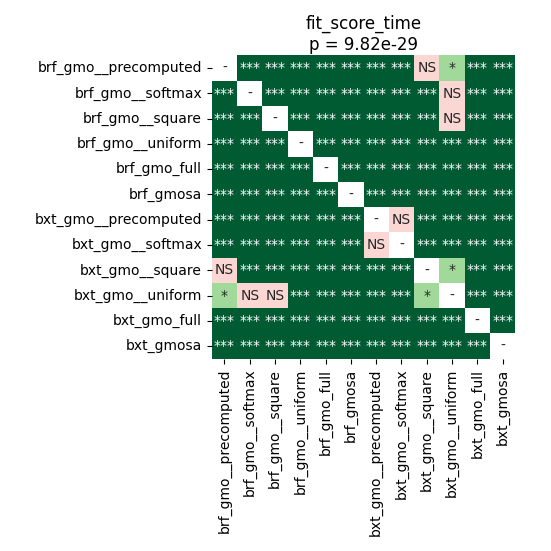

The table this chart was drawn from, first rows:
	brf_gmo__precomputed	brf_gmo__softmax	brf_gmo__square	brf_gmo__uniform	brf_gmo_full	brf_gmosa	bxt_gmo__precomputed	bxt_gmo__softmax	bxt_gmo__square	bxt_gmo__uniform	bxt_gmo_full	bxt_gmosa
brf_gmo__precomputed	1.0	3.413830773305085e-05	3.413830773305085e-05	3.413830773305085e-05	3.413830773305085e-05	3.413830773305085e-05	3.413830773305085e-05	3.413830773305085e-05	0.09789	0.04113	3.413830773305085e-05	3.413830773305085e-05
brf_gmo__softmax	3.413830773305085e-05	1.0	3.413830773305085e-05	3.413830773305085e-05	3.413830773305085e-05	3.413830773305085e-05	3.413830773305085e-05	3.413830773305085e-05	3.413830773305085e-05	0.9399	3.413830773305085e-05	3.413830773305085e-05
brf_gmo__square	3.413830773305085e-05	3.413830773305085e-05	1.0	3.413830773305085e-05	3.413830773305085e-05	3.413830773305085e-05	3.413830773305085e-05	3.413830773305085e-05	3.413830773305085e-05	0.1958	3.413830773305085e-05	3.413830773305085e-05
brf_gmo__uniform	3.413830773305085e-05	3.413830773305085e-05	3.413830773305085e-05	1.0	3.413830773305085e-05	3.413830773305085e-05	3.413830773305085e-05	3.413830773305085e-05	3.413830773305085e-05	3.413830773305085e-05	3.413830773305085e-05	3.413830773305085e-05
brf_gmo_full	3.413830773305085e-05	3.413830773305085e-05	3.413830773305085e-05	3.413830773305085e-05	1.0	3.413830773305085e-05	3.413830773305085e-05	3.413830773305085e-05	3.413830773305085e-05	3.413830773305085e-05	3.413830773305085e-05	3.413830773305085e-05
brf_gmosa	3.413830773305085e-05	3.413830773305085e-05	3.413830773305085e-05	3.413830773305085e-05	3.413830773305085e-05	1.0	3.413830773305085e-05	3.413830773305085e-05	3.413830773305085e-05	3.413830773305085e-05	3.413830773305085e-05	3.413830773305085e-05
bxt_gmo__precomputed	3.413830773305085e-05	3.413830773305085e-05	3.413830773305085e-05	3.413830773305085e-05	3.413830773305085e-05	3.413830773305085e-05	1.0	0.1079	3.413830773305085e-05	3.413830773305085e-05	3.413830773305085e-05	3.413830773305085e-05
bxt_gmo__softmax	3.413830773305085e-05	3.413830773305085e-05	3.413830773305085e-05	3.413830773305085e-05	3.413830773305085e-05	3.413830773305085e-05	0.1079	1.0	3.413830773305085e-05	0.0001678	3.413830773305085e-05	3.413830773305085e-05
bxt_gmo__square	0.09789	3.413830773305085e-05	3.413830773305085e-05	3.413830773305085e-05	3.413830773305085e-05	3.413830773305085e-05	3.413830773305085e-05	3.413830773305085e-05	1.0	0.04113	3.413830773305085e-05	3.413830773305085e-05
bxt_gmo__uniform	0.04113	0.9399	0.1958	3.413830773305085e-05	3.413830773305085e-05	3.413830773305085e-05	3.413830773305085e-05	0.0001678	0.04113	1.0	3.413830773305085e-05	3.413830773305085e-05
bxt_gmo_full	3.413830773305085e-05	3.413830773305085e-05	3.413830773305085e-05	3.413830773305085e-05	3.413830773305085e-05	3.413830773305085e-05	3.413830773305085e-05	3.413830773305085e-05	3.413830773305085e-05	3.413830773305085e-05	1.0	3.413830773305085e-05
bxt_gmosa	3.413830773305085e-05	3.413830773305085e-05	3.413830773305085e-05	3.413830773305085e-05	3.413830773305085e-05	3.413830773305085e-05	3.413830773305085e-05	3.413830773305085e-05	3.413830773305085e-05	3.413830773305085e-05	3.413830773305085e-05	1.0
